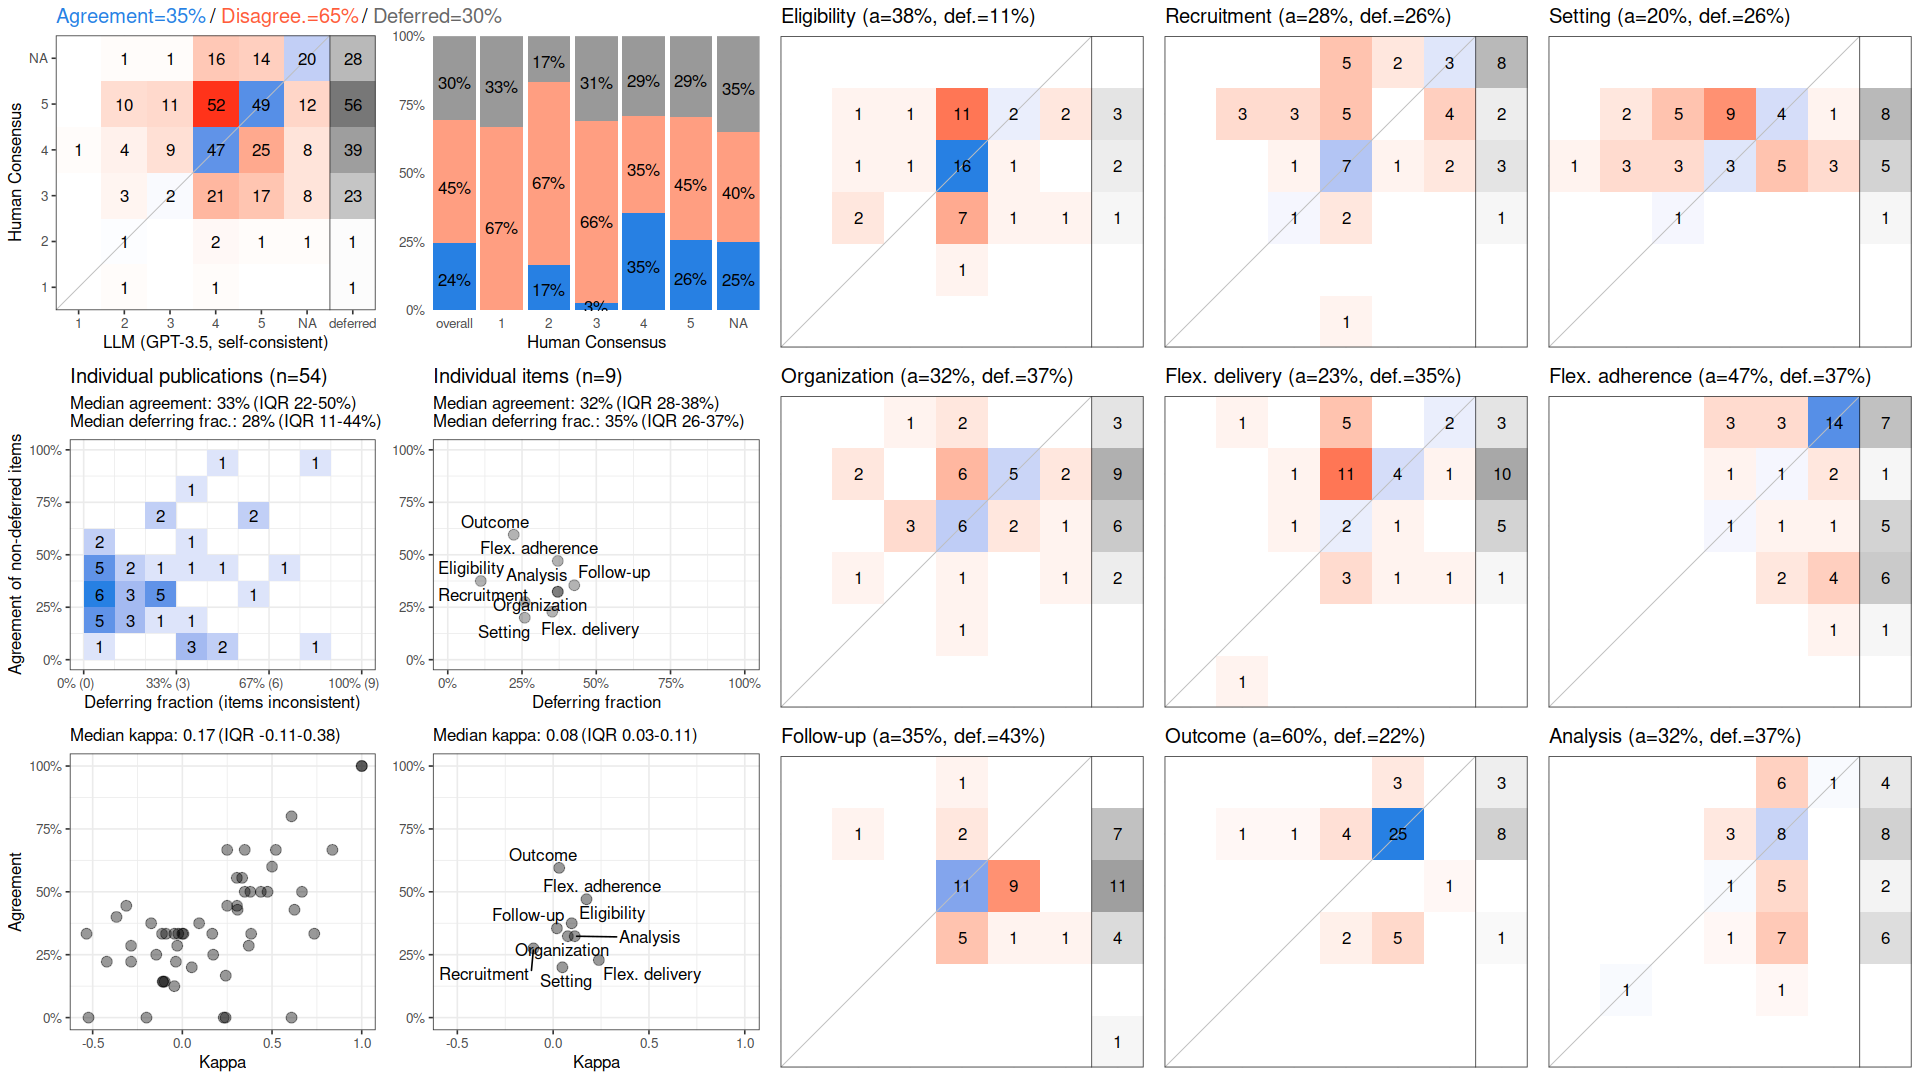

The table this chart was drawn from, first rows:
, cohen_kappa_w, cohen_kappa_w_ci_low, cohen_kappa_w_ci_high, agreement, agreement_ci_low, agreement_ci_high, deferring_fraction, deferring_fraction_ci_low, deferring_fraction_ci_high
combined, 0.141, 0.04983, 0.2345, 0.3521, 0.3058, 0.3972, 0.3045, 0.2387, 0.3785
Eligibility, 0.09694, NA, NA, 0.375, NA, NA, 0.1111, NA, NA
Recruitment, -0.1027, NA, NA, 0.275, NA, NA, 0.2593, NA, NA
Setting, 0.04828, NA, NA, 0.2, NA, NA, 0.2593, NA, NA
Organization, 0.07655, NA, NA, 0.3235, NA, NA, 0.3704, NA, NA
Flex. delivery, 0.2385, NA, NA, 0.2286, NA, NA, 0.3519, NA, NA
Flex. adherence, 0.174, NA, NA, 0.4706, NA, NA, 0.3704, NA, NA
Follow-up, 0.01963, NA, NA, 0.3548, NA, NA, 0.4259, NA, NA
Outcome, 0.03163, NA, NA, 0.5952, NA, NA, 0.2222, NA, NA
Analysis, 0.1127, NA, NA, 0.3235, NA, NA, 0.3704, NA, NA
